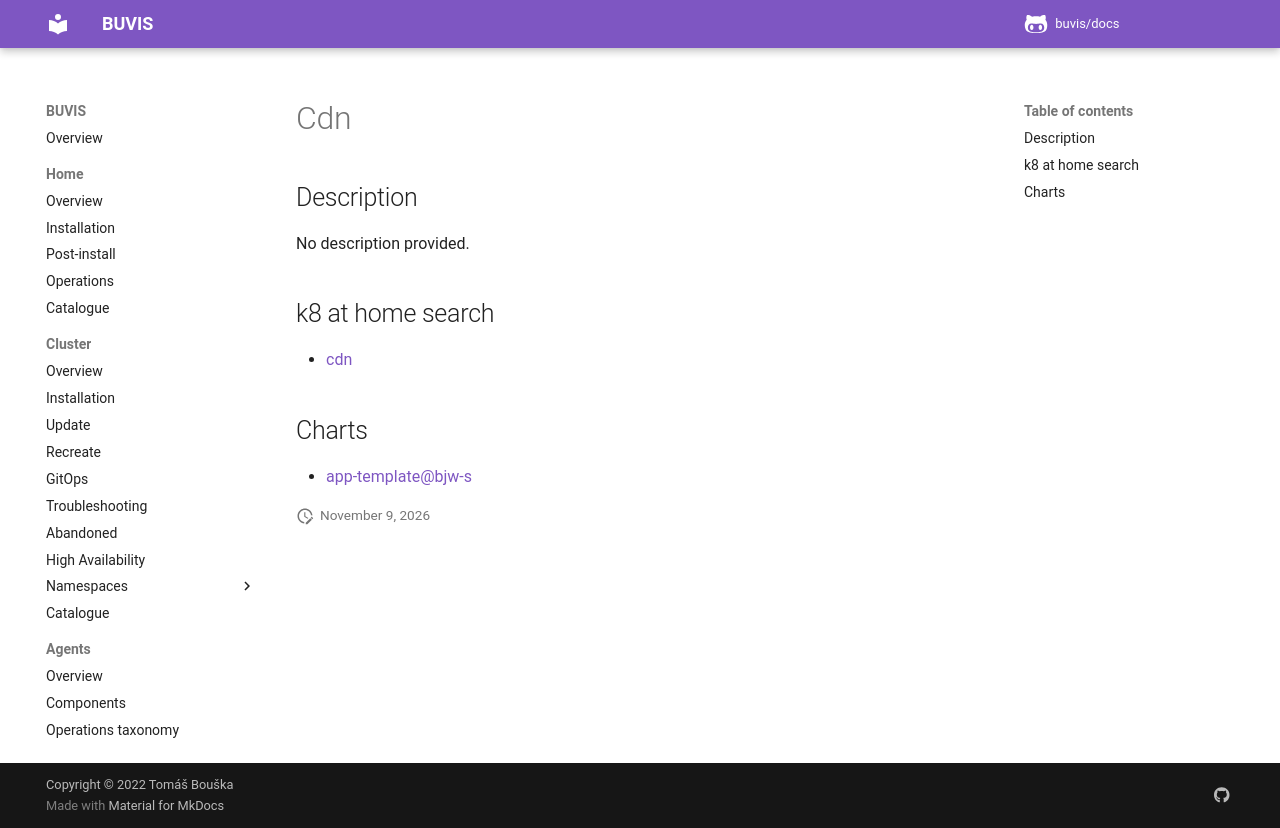

repository: buvis/docs · page: cluster/catalogue/cdn/index.html · generator: mkdocs

# Cdn

## Description

No description provided.

## k8 at home search

- [cdn](https://nanne.dev/k8s-at-home-search/#/cdn)

## Charts

- [app-template@bjw-s](https://bjw-s.github.io/helm-charts/)
